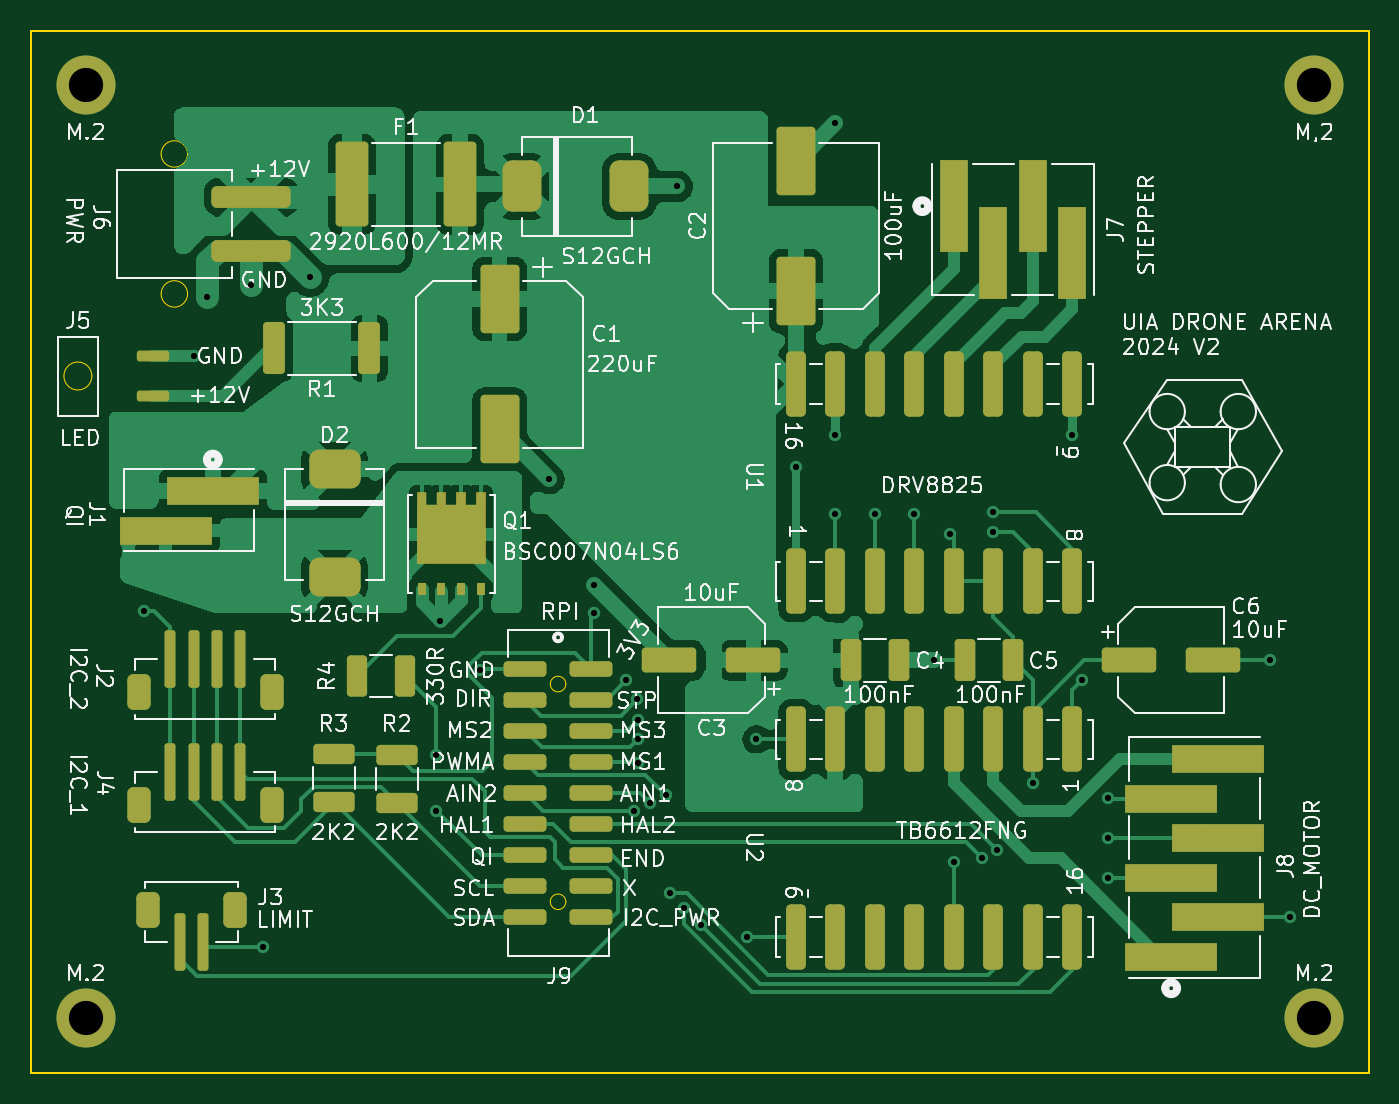
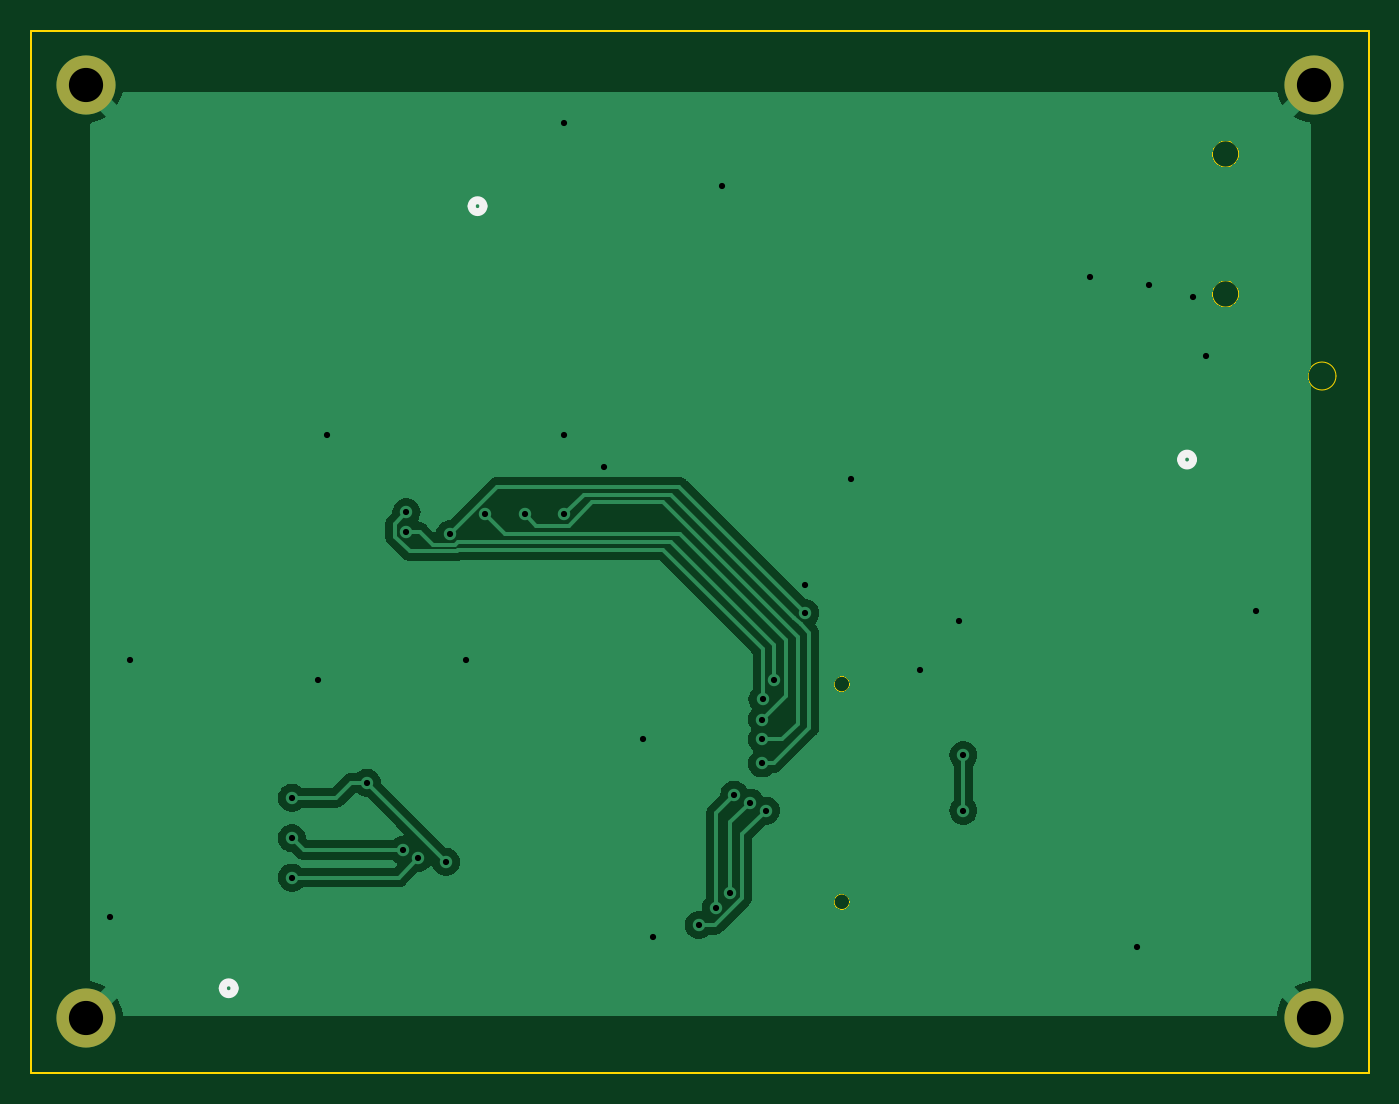
Circuit board: 11 layer files. Board 86.0 x 67.0 mm.
- bottom_copper: arenaPCBv2-B_Cu.gbr (55641 bytes)
- bottom_mask: arenaPCBv2-B_Mask.gbr (663 bytes)
- paste: arenaPCBv2-B_Paste.gbr (455 bytes)
- bottom_silk: arenaPCBv2-B_Silkscreen.gbr (970 bytes)
- outline: arenaPCBv2-Edge_Cuts.gbr (1457 bytes)
- top_copper: arenaPCBv2-F_Cu.gbr (70915 bytes)
- top_mask: arenaPCBv2-F_Mask.gbr (7555 bytes)
- paste: arenaPCBv2-F_Paste.gbr (7347 bytes)
- top_silk: arenaPCBv2-F_Silkscreen.gbr (154516 bytes)
- drill: arenaPCBv2-NPTH.drl (267 bytes)
- drill: arenaPCBv2-PTH.drl (1036 bytes)

=== bottom_copper: arenaPCBv2-B_Cu.gbr (55641 bytes, source omitted) ===
=== bottom_mask: arenaPCBv2-B_Mask.gbr ===
%TF.GenerationSoftware,KiCad,Pcbnew,7.0.10*%
%TF.CreationDate,2024-03-01T15:17:48+01:00*%
%TF.ProjectId,arenaPCBv2,6172656e-6150-4434-9276-322e6b696361,rev?*%
%TF.SameCoordinates,Original*%
%TF.FileFunction,Soldermask,Bot*%
%TF.FilePolarity,Negative*%
%FSLAX46Y46*%
G04 Gerber Fmt 4.6, Leading zero omitted, Abs format (unit mm)*
G04 Created by KiCad (PCBNEW 7.0.10) date 2024-03-01 15:17:48*
%MOMM*%
%LPD*%
G01*
G04 APERTURE LIST*
%ADD10C,3.800000*%
G04 APERTURE END LIST*
D10*
%TO.C,M.2*%
X108000000Y-117000000D03*
%TD*%
%TO.C,M.2*%
X187000000Y-117000000D03*
%TD*%
%TO.C,M\u002C2*%
X187000000Y-57000000D03*
%TD*%
%TO.C,M.2*%
X108000000Y-57000000D03*
%TD*%
M02*

=== paste: arenaPCBv2-B_Paste.gbr ===
%TF.GenerationSoftware,KiCad,Pcbnew,7.0.10*%
%TF.CreationDate,2024-03-01T15:17:48+01:00*%
%TF.ProjectId,arenaPCBv2,6172656e-6150-4434-9276-322e6b696361,rev?*%
%TF.SameCoordinates,Original*%
%TF.FileFunction,Paste,Bot*%
%TF.FilePolarity,Positive*%
%FSLAX46Y46*%
G04 Gerber Fmt 4.6, Leading zero omitted, Abs format (unit mm)*
G04 Created by KiCad (PCBNEW 7.0.10) date 2024-03-01 15:17:48*
%MOMM*%
%LPD*%
G01*
G04 APERTURE LIST*
G04 APERTURE END LIST*
M02*

=== bottom_silk: arenaPCBv2-B_Silkscreen.gbr ===
%TF.GenerationSoftware,KiCad,Pcbnew,7.0.10*%
%TF.CreationDate,2024-03-01T15:17:48+01:00*%
%TF.ProjectId,arenaPCBv2,6172656e-6150-4434-9276-322e6b696361,rev?*%
%TF.SameCoordinates,Original*%
%TF.FileFunction,Legend,Bot*%
%TF.FilePolarity,Positive*%
%FSLAX46Y46*%
G04 Gerber Fmt 4.6, Leading zero omitted, Abs format (unit mm)*
G04 Created by KiCad (PCBNEW 7.0.10) date 2024-03-01 15:17:48*
%MOMM*%
%LPD*%
G01*
G04 APERTURE LIST*
%ADD10C,0.508000*%
G04 APERTURE END LIST*
D10*
%TO.C,J8*%
X178181000Y-115062000D02*
G75*
G03*
X177419000Y-115062000I-381000J0D01*
G01*
X177419000Y-115062000D02*
G75*
G03*
X178181000Y-115062000I381000J0D01*
G01*
%TO.C,J7*%
X162179000Y-64770000D02*
G75*
G03*
X161417000Y-64770000I-381000J0D01*
G01*
X161417000Y-64770000D02*
G75*
G03*
X162179000Y-64770000I381000J0D01*
G01*
%TO.C,J1*%
X116554599Y-81064520D02*
G75*
G03*
X115792599Y-81064520I-381000J0D01*
G01*
X115792599Y-81064520D02*
G75*
G03*
X116554599Y-81064520I381000J0D01*
G01*
%TD*%
M02*

=== outline: arenaPCBv2-Edge_Cuts.gbr ===
%TF.GenerationSoftware,KiCad,Pcbnew,7.0.10*%
%TF.CreationDate,2024-03-01T15:17:48+01:00*%
%TF.ProjectId,arenaPCBv2,6172656e-6150-4434-9276-322e6b696361,rev?*%
%TF.SameCoordinates,Original*%
%TF.FileFunction,Profile,NP*%
%FSLAX46Y46*%
G04 Gerber Fmt 4.6, Leading zero omitted, Abs format (unit mm)*
G04 Created by KiCad (PCBNEW 7.0.10) date 2024-03-01 15:17:48*
%MOMM*%
%LPD*%
G01*
G04 APERTURE LIST*
%TA.AperFunction,Profile*%
%ADD10C,0.100000*%
%TD*%
%TA.AperFunction,Profile*%
%ADD11C,0.050000*%
%TD*%
G04 APERTURE END LIST*
D10*
X104500000Y-53500000D02*
X190500000Y-53500000D01*
X190500000Y-120500000D01*
X104500000Y-120500000D01*
X104500000Y-53500000D01*
D11*
%TO.C,J6*%
X114550000Y-70413000D02*
G75*
G03*
X112850000Y-70413000I-850000J0D01*
G01*
X112850000Y-70413000D02*
G75*
G03*
X114550000Y-70413000I850000J0D01*
G01*
X114550000Y-61413000D02*
G75*
G03*
X112850000Y-61413000I-850000J0D01*
G01*
X112850000Y-61413000D02*
G75*
G03*
X114550000Y-61413000I850000J0D01*
G01*
%TO.C,J9*%
X138875000Y-95500000D02*
G75*
G03*
X137875000Y-95500000I-500000J0D01*
G01*
X137875000Y-95500000D02*
G75*
G03*
X138875000Y-95500000I500000J0D01*
G01*
X138875000Y-109500000D02*
G75*
G03*
X137875000Y-109500000I-500000J0D01*
G01*
X137875000Y-109500000D02*
G75*
G03*
X138875000Y-109500000I500000J0D01*
G01*
%TO.C,J5*%
X108397500Y-75691800D02*
G75*
G03*
X106597500Y-75691800I-900000J0D01*
G01*
X106597500Y-75691800D02*
G75*
G03*
X108397500Y-75691800I900000J0D01*
G01*
%TD*%
M02*

=== top_copper: arenaPCBv2-F_Cu.gbr (70915 bytes, source omitted) ===
=== top_mask: arenaPCBv2-F_Mask.gbr (7555 bytes, source omitted) ===
=== paste: arenaPCBv2-F_Paste.gbr (7347 bytes, source omitted) ===
=== top_silk: arenaPCBv2-F_Silkscreen.gbr (154516 bytes, source omitted) ===
=== drill: arenaPCBv2-NPTH.drl ===
M48
; DRILL file {KiCad 7.0.10} date Fri Mar  1 15:17:50 2024
; FORMAT={-:-/ absolute / inch / decimal}
; #@! TF.CreationDate,2024-03-01T15:17:50+01:00
; #@! TF.GenerationSoftware,Kicad,Pcbnew,7.0.10
; #@! TF.FileFunction,NonPlated,1,2,NPTH
FMAT,2
INCH
%
G90
G05
M30

=== drill: arenaPCBv2-PTH.drl ===
M48
; DRILL file {KiCad 7.0.10} date Fri Mar  1 15:17:50 2024
; FORMAT={-:-/ absolute / inch / decimal}
; #@! TF.CreationDate,2024-03-01T15:17:50+01:00
; #@! TF.GenerationSoftware,Kicad,Pcbnew,7.0.10
; #@! TF.FileFunction,Plated,1,2,PTH
FMAT,2
INCH
; #@! TA.AperFunction,Plated,PTH,ViaDrill
T1C0.0157
; #@! TA.AperFunction,Plated,PTH,ComponentDrill
T2C0.0866
%
G90
G05
T1
X4.4Y-3.575
X4.525Y-2.93
X4.56Y-2.78
X4.6713Y-2.7487
X4.7Y-4.425
X4.82Y-2.73
X5.14Y-3.94
X5.14Y-4.08
X5.15Y-3.6
X5.25Y-3.725
X5.425Y-3.2404
X5.54Y-3.51
X5.54Y-3.58
X5.62Y-3.75
X5.64Y-4.08
X5.6485Y-3.7985
X5.65Y-3.9
X5.65Y-3.9606
X5.65Y-3.85
X5.68Y-4.06
X5.72Y-4.04
X5.73Y-4.29
X5.75Y-2.5
X5.7667Y-4.3267
X5.8101Y-4.3697
X5.925Y-4.4
X5.95Y-3.9
X6.05Y-3.21
X6.15Y-2.34
X6.15Y-3.13
X6.15Y-3.33
X6.25Y-3.33
X6.35Y-3.33
X6.4Y-3.7
X6.44Y-3.38
X6.45Y-4.21
X6.52Y-4.2
X6.55Y-3.325
X6.55Y-3.375
X6.56Y-4.18
X6.65Y-4.01
X6.75Y-3.13
X6.775Y-3.75
X6.84Y-4.0478
X6.84Y-4.15
X6.84Y-4.25
X7.25Y-3.7
X7.3Y-4.35
T2
X4.252Y-2.2441
X4.252Y-4.6063
X7.3622Y-2.2441
X7.3622Y-4.6063
M30

